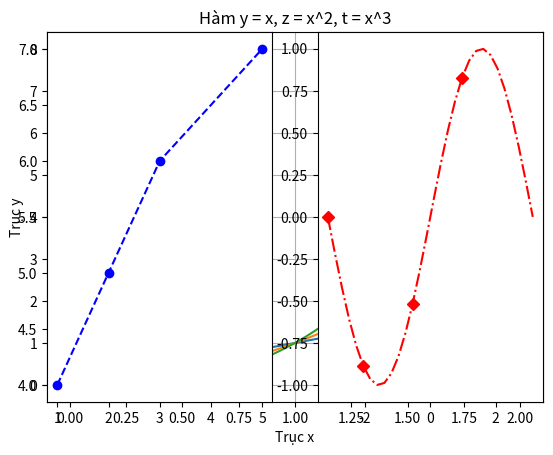

This figure's Python source:
import numpy as np
import matplotlib.pyplot as plt

x = np.linspace(0, 2, 100)

# Đặt tên
plt.title('Hàm y = x, z = x^2, t = x^3')
plt.xlabel('Trục x')
plt.ylabel('Trục y')

# Hiển thị lưới
plt.grid()

# Vẽ plt.plot(x, y, color, marker, linestyle, linewidth, markersize, label,..)
plt.plot(x, x, label='linear')
plt.plot(x, x**2, label='quadratic')
plt.plot(x, x**3, label='cubic')


# Hiển thị chú thích: plt.legend(loc='upper left', frameon=False)
# loc: ghim chú thích ở phía trên, bên trái (mặc định là cho vào chỗ nào trống)
# frameon: thêm khung cho ghi chú
plt.legend()

plt.show()

# plt.figure(): create a figure
# plt.savefig(): save figure
# plt.clf(): delete current figure (useful when have many figure in a program)

# Draw multiple plots on a figure
# plt.subplot(nrows, ncols, plot_number)
x = [1, 2, 3, 5]
y = [4, 5, 6, 7]

plt.subplot(1, 2, 1)
# plt.plot(x, y, linestyle='--', marker='o', color='b') hoặc viết gọn '--ob' 
plt.plot(x, y, '--ob')

x = np.linspace(-np.pi, np.pi, 30)
y = np.sin(x)
markers_on = [0, 19, 12, 5]

plt.subplot(1, 2, 2)
plt.plot(x, y, '-.rD', markevery=markers_on)

plt.show()
